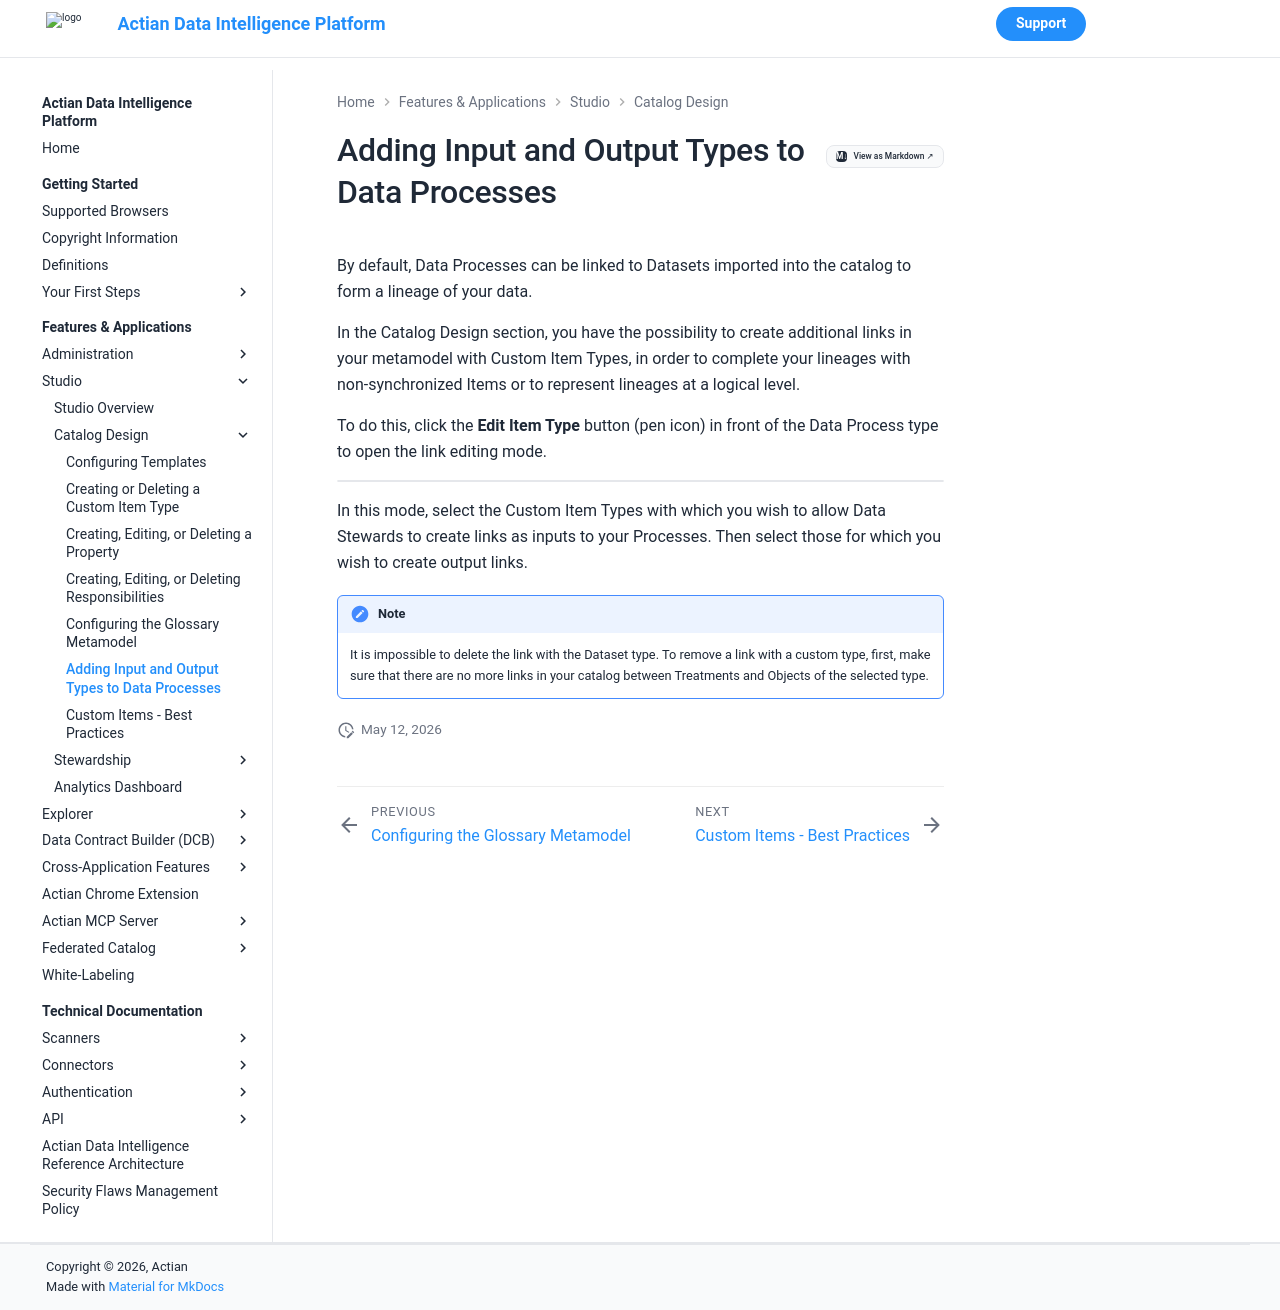

repository: ActianCorp/zeenea-platform-docs · page: latest/features-applications/studio/catalog-design/add-input-output-types.html · generator: mkdocs

# Adding Input and Output Types to Data Processes

By default, Data Processes can be linked to Datasets imported into the catalog to form a lineage of your data.

In the Catalog Design section, you have the possibility to create additional links in your metamodel with Custom Item Types, in order to complete your lineages with non-synchronized Items or to represent lineages at a logical level.

To do this, click the **Edit Item Type** button (pen icon) in front of the Data Process type to open the link editing mode.

  ![](./images/edit-item-type.png)

In this mode, select the Custom Item Types with which you wish to allow Data Stewards to create links as inputs to your Processes. Then select those for which you wish to create output links.

!!! note
    It is impossible to delete the link with the Dataset type. To remove a link with a custom type, first, make sure that there are no more links in your catalog between Treatments and Objects of the selected type.
